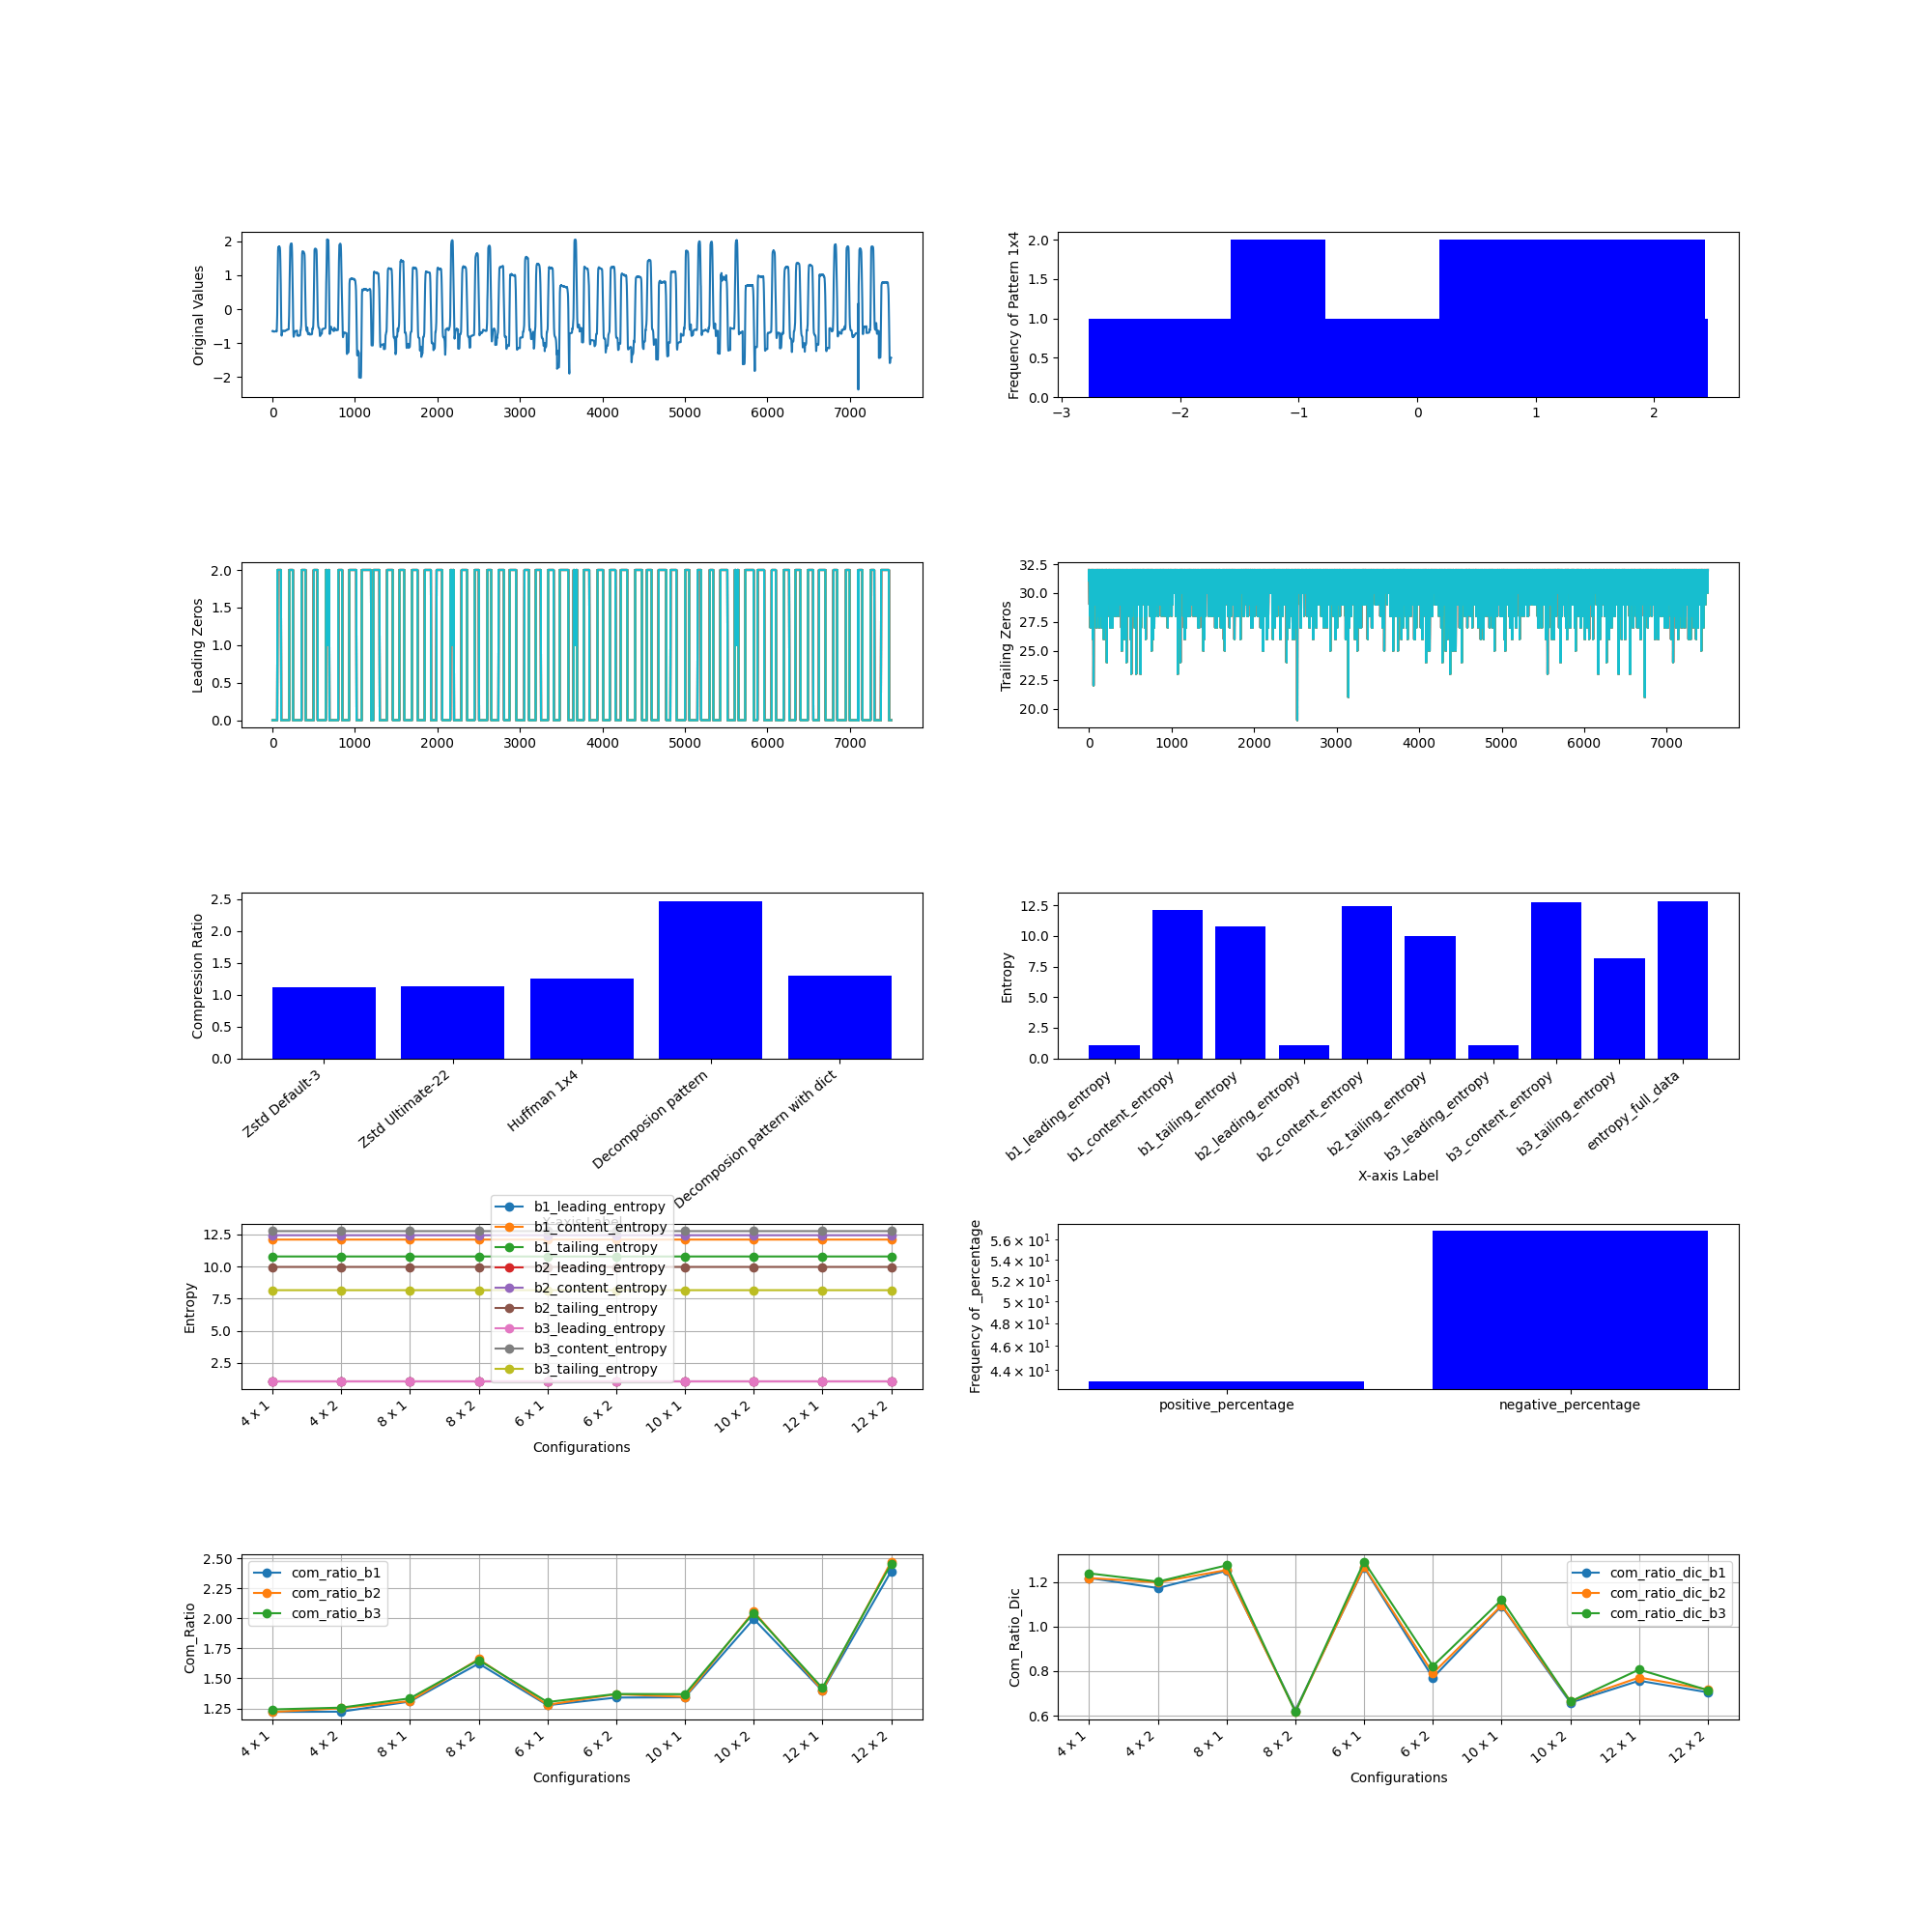

Values plotted in this chart, from the file beside it:
, M, N, Original Size (bits), b1_leading_compressed_size, b1_leading_encoded_size, b1_leading_dic_size_bits, b1_leading_entropy, b2_leading_compressed_size, b2_leading_encoded_size, b2_leading_dic_size_bits, b2_leading_entropy, b3_leading_compressed_size, b3_leading_encoded_size, b3_leading_dic_size_bits, b3_leading_entropy, b1_content_compressed_size, b1_content_encoded_size, b1_content_dic_size_bits, b1_content_entropy, b2_content_compressed_size, b2_content_encoded_size, b2_content_dic_size_bits, b2_content_entropy
0, 4, 1, 240000, 5182, 5106, 76, 1.073, 8701, 8612, 89, 1.073, 12557, 12471, 86, 1.073, 94194, 94066, 128, 12.08, 83216, 83088, 128, 12.42
1, 4, 2, 240000, 3280, 3060, 220, 1.073, 7256, 6929, 327, 1.073, 12990, 12579, 411, 1.073, 94084, 89940, 4144, 12.08, 84069, 79862, 4207, 12.42
2, 8, 1, 240000, 3048, 2842, 206, 1.073, 4848, 4624, 224, 1.073, 6831, 6606, 225, 1.073, 87560, 83367, 4193, 12.08, 77759, 73501, 4258, 12.42
3, 8, 2, 240000, 2339, 1826, 513, 1.073, 4489, 3809, 680, 1.073, 7521, 6680, 841, 1.073, 147288, 64891, 82397, 12.08, 127487, 57697, 69790, 12.42
4, 6, 1, 240000, 3684, 3549, 135, 1.073, 6059, 5911, 148, 1.073, 8655, 8507, 148, 1.073, 87812, 87020, 792, 12.08, 77402, 76610, 792, 12.42
5, 6, 2, 240000, 2505, 2197, 308, 1.073, 5214, 4793, 421, 1.073, 9095, 8579, 516, 1.073, 130846, 77976, 52870, 12.08, 114049, 68775, 45274, 12.42
6, 10, 1, 240000, 2675, 2376, 299, 1.073, 4123, 3804, 319, 1.073, 5723, 5403, 320, 1.073, 100438, 79478, 20960, 12.08, 90899, 70051, 20848, 12.42
7, 10, 2, 240000, 2252, 1560, 692, 1.073, 4034, 3156, 878, 1.073, 6511, 5452, 1059, 1.073, 145149, 53935, 91214, 12.08, 126876, 48256, 78620, 12.42
8, 12, 1, 240000, 2484, 2089, 395, 1.073, 3718, 3305, 413, 1.073, 5082, 4668, 414, 1.073, 138236, 75308, 62928, 12.08, 121578, 65980, 55598, 12.42
9, 12, 2, 240000, 2294, 1406, 888, 1.073, 3871, 2760, 1111, 1.073, 6039, 4697, 1342, 1.073, 139946, 45952, 93994, 12.08, 124070, 41283, 82787, 12.42
